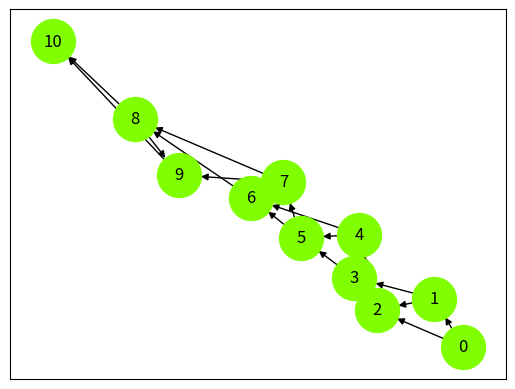

Write the Python code that produced this figure.
from typing import Union

import networkx as nx
from matplotlib import pyplot


def stairway_path(graph: nx.DiGraph) -> Union[float, int]:
    """
    Рассчитайте минимальную стоимость подъема на верхнюю ступень,
    если мальчик умеет наступать на следующую ступень и перешагивать через одну.

    :param graph: Взвешенный направленный граф NetworkX, по которому надо рассчитать стоимости кратчайших путей
    :return: минимальная стоимость подъема на верхнюю ступень
    """
    ...  # TODO c помощью функции из модуля networkx найти стоимость кратчайшего пути до последней лестницы

    path = nx.single_source_dijkstra_path_length(graph, 0)
    return path[max(graph.nodes)]

if __name__ == '__main__':
    stairway = (5, 11, 43, 2, 23, 43, 22, 12, 6, 8)
    stairway_graph = [
    (0, 1, 5),
    (0, 2, 11),
    (1, 2, 11),
    (1, 3, 43),
    (2, 3, 43),
    (2, 4, 2),
    (3, 4, 2),
    (3, 5, 23),
    (4, 5, 23),
    (4, 6, 43),
    (5, 6, 43),
    (5, 7, 22),
    (6, 7, 22),
    (6, 8, 12),
    (7, 8, 12),
    (7, 9, 6),
    (8, 9, 6),
    (8, 10, 8),
    (9, 10, 8)

]
    # TODO записать взвешенный граф, а лучше написать функцию, которая формирует граф по стоимости ступеней
    graph = nx.DiGraph()
    graph.add_weighted_edges_from(stairway_graph)

    print(stairway_path(graph))  # 72

    nx.draw_networkx(graph, node_color='#7FFF00', node_size=1000, with_labels=True)
    pyplot.show()
